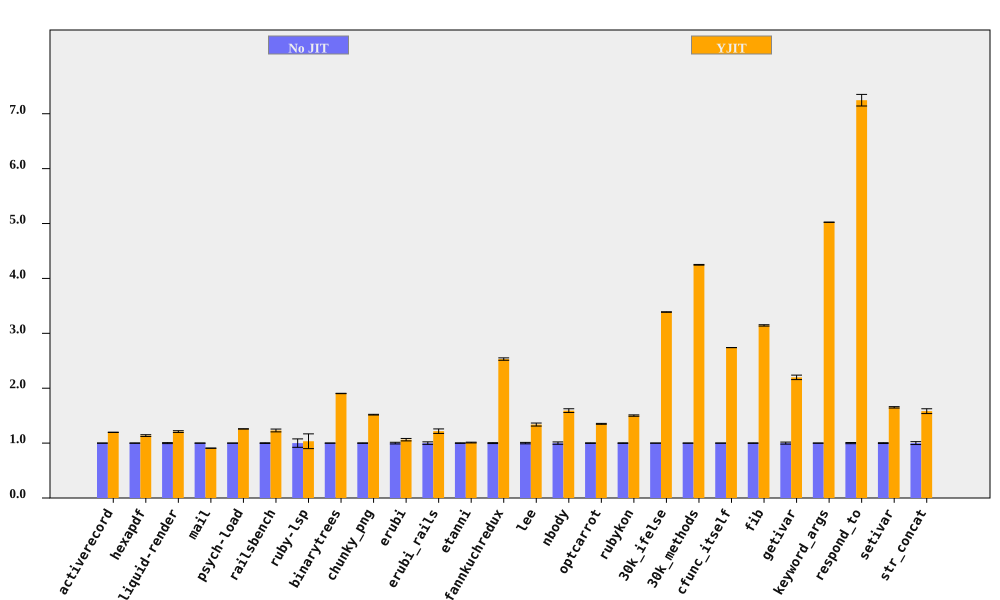

The file beside this chart, header and first rows:
bench, No JIT (ms), No JIT RSD, YJIT (ms), YJIT RSD, YJIT spd, YJIT spd RSD, % in YJIT
activerecord, 399.6, 0.09347, 334, 0.2249, 1.196, 0.2435, 90.51
hexapdf, 7974, 0.3169, 7012, 1.363, 1.137, 1.399, 87.89
liquid-render, 539.7, 0.905, 446, 0.9564, 1.21, 1.317, 86.94
mail, 462.7, 0.1405, 509.8, 0.1527, 0.9077, 0.2075, 98.43
psych-load, 7289, 0.08005, 5792, 0.05874, 1.259, 0.09929, 99.99
railsbench, 7452, 0.629, 6057, 1.977, 1.23, 2.075, 90.09
ruby-lsp, 216.9, 7.665, 209.8, 10.51, 1.034, 13.01, 64.63
binarytrees, 1005, 0.09705, 527.9, 0.1438, 1.904, 0.1735, 100
chunky_png, 2334, 0.403, 1538, 0.1382, 1.518, 0.4261, 100
erubi, 795.9, 1.515, 749.1, 1.435, 1.062, 2.087, 100
erubi_rails, 62.03, 2.272, 50.96, 2.509, 1.217, 3.384, 87.1
etanni, 1202, 0.4737, 1190, 0.5037, 1.01, 0.6914, 7.028
fannkuchredux, 14463, 0.8371, 5715, 0.2116, 2.531, 0.8634, 100
lee, 3062, 1.309, 2288, 1.596, 1.338, 2.064, 99.97
nbody, 298, 2.125, 187.2, 0.06672, 1.592, 2.126, 100
optcarrot, 15479, 0.4957, 11457, 0.3475, 1.351, 0.6054, 96.7
rubykon, 32386, 0.5087, 21567, 0.6516, 1.502, 0.8267, 99.89
30k_ifelse, 6505, 0.1251, 1920, 0.0402, 3.388, 0.1314, 100
30k_methods, 16714, 0.1436, 3934, 0.05097, 4.248, 0.1524, 100
cfunc_itself, 285, 0.03285, 104, 0.009116, 2.74, 0.0341, 100
fib, 550.8, 0.3942, 175.2, 0.006257, 3.144, 0.3942, 100
getivar, 236.2, 1.854, 107.5, 0.01269, 2.198, 1.854, 100
keyword_args, 725.7, 0.05179, 144.5, 0.01016, 5.024, 0.05278, 100
respond_to, 721.7, 1.047, 99.6, 1.015, 7.247, 1.458, 100
setivar, 182, 0.7706, 110.2, 0.03312, 1.652, 0.7713, 100
str_concat, 168.6, 2.627, 106.6, 0.8582, 1.582, 2.763, 99.98
